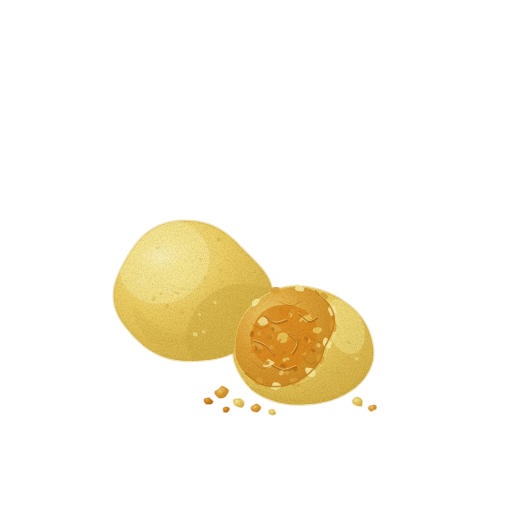
t = 0.00 s
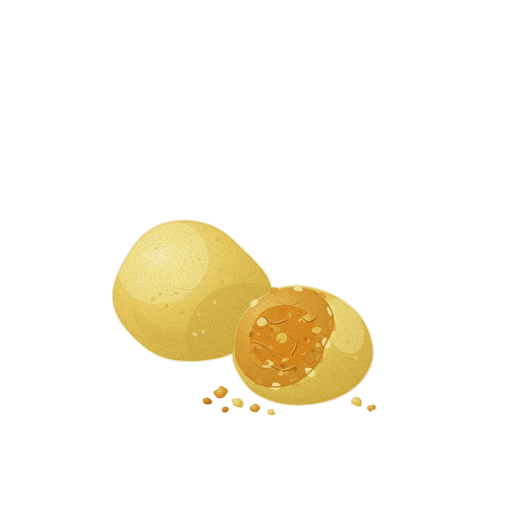
t = 1.43 s
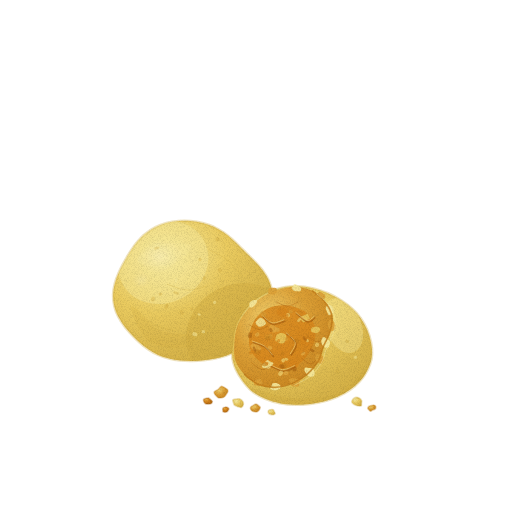
t = 2.85 s
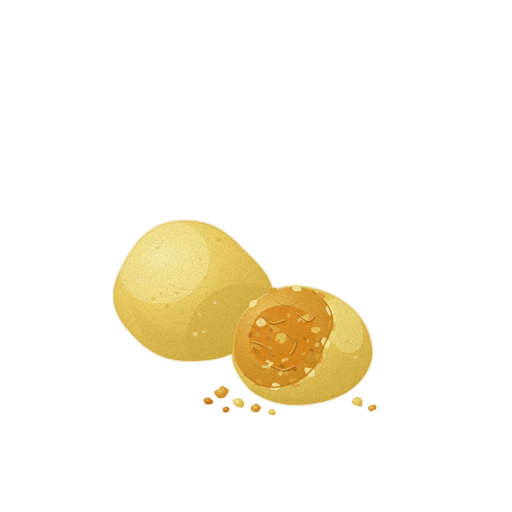
t = 3.80 s
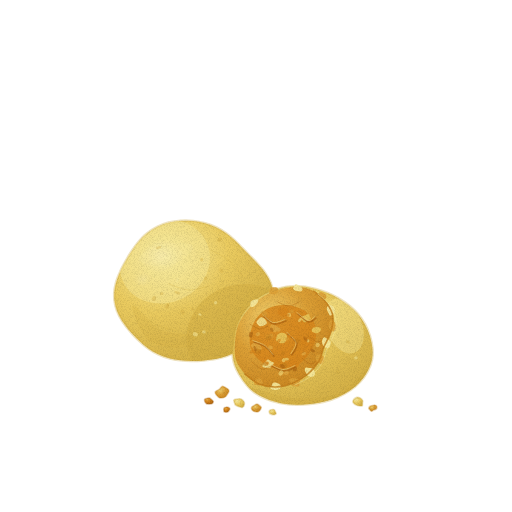
t = 4.75 s
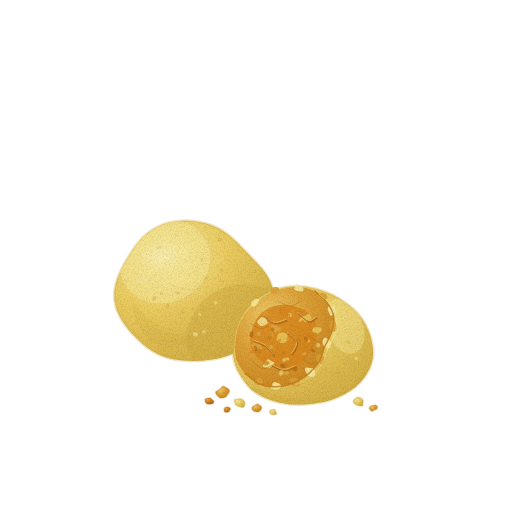
t = 6.18 s

The animated SVG that drew these frames (rendered in a browser with its animation timeline set to each time). Animation: 4 CSS @keyframes rules; one cycle of 7.60 s, repeats indefinitely.

<svg xmlns="http://www.w3.org/2000/svg" viewBox="0 0 512 512" role="img" aria-label="달걀노른자 — 움직임, 윤곽 없는 수채" data-asset="watercolor-egg-yolk-motion" data-food="egg-yolk" data-style="watercolor" data-variant="motion" stroke-linecap="round" stroke-linejoin="round"><title>달걀노른자</title><desc>흰자 없이 둥글게 뭉친 포근한 노란색 삶은 달걀노른자 한 알과, 조금 더 진한 황금색 단면에 고운 입자와 짧은 부스러기가 살아 있는 잘린 한 조각.</desc><style>[data-asset="watercolor-egg-yolk-motion"] [data-part="whole"]{transform-box:view-box;transform-origin:192px 364px;animation:watercolor-egg-yolk-motion-m0 7.6s cubic-bezier(.37,0,.63,1) 0s infinite}[data-asset="watercolor-egg-yolk-motion"] [data-part="piece"]{transform-box:view-box;transform-origin:302px 404px;animation:watercolor-egg-yolk-motion-m1 7.6s cubic-bezier(.37,0,.63,1) -2.432s infinite}[data-asset="watercolor-egg-yolk-motion"] [data-part="crumbs"]{transform-box:view-box;transform-origin:224px 404px;animation:watercolor-egg-yolk-motion-m2 7.6s cubic-bezier(.37,0,.63,1) -3.8s infinite}[data-asset="watercolor-egg-yolk-motion"] [data-part="shine"]{transform-box:fill-box;transform-origin:center;animation:watercolor-egg-yolk-motion-m3 7.6s cubic-bezier(.37,0,.63,1) -1.368s infinite}@keyframes watercolor-egg-yolk-motion-m0{0%,100%{rotate:0deg}25%{rotate:-0.675deg}75%{rotate:0.6deg}}@keyframes watercolor-egg-yolk-motion-m1{0%,100%{rotate:0deg}25%{rotate:0.825deg}75%{rotate:-0.75deg}}@keyframes watercolor-egg-yolk-motion-m2{0%,100%{translate:0px 0}25%{translate:1.125px 0}75%{translate:-0.9px 0}}@keyframes watercolor-egg-yolk-motion-m3{0%,100%{opacity:0.44}25%{opacity:0.545}75%{opacity:0.365}}@media (prefers-reduced-motion:reduce){[data-asset="watercolor-egg-yolk-motion"] *{animation:none!important}}</style><defs><radialGradient id="watercolor-egg-yolk-motion-g-yolkOuter-soft" cx="0.32" cy="0.26" r="0.88"><stop offset="0" stop-color="#f6e99c"/><stop offset="0.45" stop-color="#ebcc60"/><stop offset="0.86" stop-color="#dab74c"/><stop offset="1" stop-color="#cfaa40"/></radialGradient><clipPath id="watercolor-egg-yolk-motion-clip0"><path d="M273 294 C273.3 297.9 273 302.1 272.2 306 C271.5 309.8 270 313.6 268.4 317.2 C266.7 320.8 264.6 324.1 262.4 327.3 C260.2 330.5 257.8 333.6 255.2 336.4 C252.6 339.2 249.8 341.9 246.8 344.4 C243.8 346.8 240.6 349.1 237.2 351 C233.8 352.8 230.2 354.5 226.5 355.8 C222.8 357.1 219 358 215.1 358.8 C211.3 359.5 207.4 360 203.6 360.3 C199.7 360.7 195.9 360.9 192 360.9 C188.1 360.9 184.3 360.8 180.4 360.4 C176.6 360 172.7 359.4 169 358.4 C165.3 357.5 161.6 356.2 158.1 354.6 C154.7 353 151.4 351.1 148.4 349 C145.3 346.9 142.5 344.5 139.8 342 C137.1 339.6 134.5 337 132 334.3 C129.6 331.6 127.1 328.8 124.9 325.8 C122.7 322.8 120.5 319.6 118.8 316.2 C117.1 312.9 115.6 309.2 114.8 305.5 C113.9 301.8 113.5 297.8 113.7 294 C113.8 290.2 114.6 286.2 115.6 282.5 C116.6 278.8 118.1 275.2 119.7 271.7 C121.2 268.3 123.1 264.9 124.9 261.6 C126.8 258.3 128.6 255 130.8 251.8 C132.9 248.6 135 245.4 137.5 242.4 C140.1 239.4 142.8 236.4 145.9 233.9 C149 231.4 152.5 229 156.1 227.2 C159.7 225.3 163.6 223.9 167.6 222.8 C171.5 221.8 175.7 221.2 179.8 220.9 C183.8 220.6 188 220.7 192 221 C196 221.4 200 222.1 203.9 223.1 C207.7 224.1 211.5 225.4 215 227 C218.5 228.7 221.8 230.7 224.9 232.8 C228 234.9 230.8 237.4 233.5 239.8 C236.3 242.3 238.7 244.8 241.2 247.4 C243.8 249.9 246.2 252.4 248.7 254.9 C251.3 257.5 254 260 256.5 262.9 C259.1 265.7 261.8 268.6 264.1 271.8 C266.4 275 268.6 278.6 270.1 282.3 C271.6 286 272.6 290.1 273 294Z"/></clipPath><linearGradient id="watercolor-egg-yolk-motion-fade2" x1="0.22" y1="0.16" x2="0.85" y2="0.92"><stop offset="0" stop-color="#cfaa40" stop-opacity="0"/><stop offset="0.36" stop-color="#cfaa40" stop-opacity="0"/><stop offset="1" stop-color="#cfaa40" stop-opacity="0.46"/></linearGradient><radialGradient id="watercolor-egg-yolk-motion-gloss"><stop stop-color="#fffdf9" stop-opacity=".85"/><stop offset=".6" stop-color="#fffdf9" stop-opacity=".25"/><stop offset="1" stop-color="#fffdf9" stop-opacity="0"/></radialGradient><clipPath id="watercolor-egg-yolk-motion-clip1"><path d="M234 344 C234.7 338.7 235 331.7 237 326 C239 320.3 242.2 314.8 246 310 C249.8 305.2 254.8 300.5 260 297 C265.2 293.5 271 290.8 277 289 C283 287.2 289.5 286 296 286 C302.5 286 309 287 316 289 C323 291 331 293.8 338 298 C345 302.2 352.7 307.7 358 314 C363.3 320.3 367.7 328.3 370 336 C372.3 343.7 373.7 352.3 372 360 C370.3 367.7 365.7 375.8 360 382 C354.3 388.2 346.3 393.3 338 397 C329.7 400.7 319.7 403 310 404 C300.3 405 289.3 405 280 403 C270.7 401 260.8 396.8 254 392 C247.2 387.2 242.5 379.7 239 374 C235.5 368.3 233.8 363 233 358 C232.2 353 233.3 349.3 234 344Z"/></clipPath><linearGradient id="watercolor-egg-yolk-motion-fade5" x1="0.22" y1="0.18" x2="0.88" y2="0.96"><stop offset="0" stop-color="#cfaa40" stop-opacity="0"/><stop offset="0.36" stop-color="#cfaa40" stop-opacity="0"/><stop offset="1" stop-color="#cfaa40" stop-opacity="0.48"/></linearGradient><radialGradient id="watercolor-egg-yolk-motion-g-yolkInner-soft" cx="0.36" cy="0.32" r="0.85"><stop offset="0" stop-color="#f0cf6c"/><stop offset="0.45" stop-color="#dca036"/><stop offset="0.86" stop-color="#cd8b25"/><stop offset="1" stop-color="#c47e1a"/></radialGradient><clipPath id="watercolor-egg-yolk-motion-clip2"><path d="M235 344 C235.3 338.3 236 331.5 238 326 C240 320.5 243.2 315.7 247 311 C250.8 306.3 255.8 301.5 261 298 C266.2 294.5 272.2 291.8 278 290 C283.8 288.2 290 286.8 296 287 C302 287.2 309 288.5 314 291 C319 293.5 322.8 297.8 326 302 C329.2 306.2 332.2 311 333 316 C333.8 321 332.5 326.8 331 332 C329.5 337.2 326 342.2 324 347 C322 351.8 321.7 356.5 319 361 C316.3 365.5 312.3 370.3 308 374 C303.7 377.7 298.3 380.8 293 383 C287.7 385.2 281.7 386.8 276 387 C270.3 387.2 264.2 386.2 259 384 C253.8 381.8 248.8 378 245 374 C241.2 370 237.7 365 236 360 C234.3 355 234.7 349.7 235 344Z"/></clipPath><linearGradient id="watercolor-egg-yolk-motion-fade8" x1="0.18" y1="0.15" x2="0.86" y2="0.94"><stop offset="0" stop-color="#c47e1a" stop-opacity="0"/><stop offset="0.4" stop-color="#c47e1a" stop-opacity="0"/><stop offset="1" stop-color="#c47e1a" stop-opacity="0.38"/></linearGradient><clipPath id="watercolor-egg-yolk-motion-clip3"><path d="M228.4 390.4 C228.7 391.3 227.8 392.6 227.2 393.6 C226.5 394.7 225.9 396.2 224.6 396.9 C223.3 397.6 220.8 398.2 219.3 397.9 C217.9 397.7 216.8 396.3 216 395.3 C215.3 394.3 214.2 392.9 214.6 391.9 C215 390.9 217.4 390.3 218.6 389.3 C219.8 388.4 220.7 386.5 221.9 386.3 C223.2 386.1 224.7 387.4 225.8 388.1 C226.9 388.8 228.2 389.5 228.4 390.4Z"/></clipPath><linearGradient id="watercolor-egg-yolk-motion-fade10" x1="0.2" y1="0.2" x2="0.9" y2="0.95"><stop offset="0" stop-color="#c47e1a" stop-opacity="0"/><stop offset="0.4" stop-color="#c47e1a" stop-opacity="0"/><stop offset="1" stop-color="#c47e1a" stop-opacity="0.35"/></linearGradient><clipPath id="watercolor-egg-yolk-motion-clip4"><path d="M243.7 404.9 C243.4 405.8 242.7 407.1 241.7 407.4 C240.7 407.6 238.8 406.9 237.7 406.5 C236.6 406.1 235.6 405.7 234.9 405.1 C234.3 404.5 234.2 403.6 233.9 402.8 C233.6 401.9 232.9 400.6 233.3 400 C233.8 399.3 235.4 399.2 236.6 399 C237.7 398.9 239.3 398.6 240.4 399 C241.6 399.5 242.9 400.7 243.4 401.7 C244 402.6 244 403.9 243.7 404.9Z"/></clipPath><linearGradient id="watercolor-egg-yolk-motion-fade12" x1="0.2" y1="0.2" x2="0.9" y2="0.95"><stop offset="0" stop-color="#cfaa40" stop-opacity="0"/><stop offset="0.4" stop-color="#cfaa40" stop-opacity="0"/><stop offset="1" stop-color="#cfaa40" stop-opacity="0.35"/></linearGradient><radialGradient id="watercolor-egg-yolk-motion-g-yolkCore-soft" cx="0.3" cy="0.26" r="0.84"><stop offset="0" stop-color="#e3aa42"/><stop offset="0.45" stop-color="#d8861c"/><stop offset="0.86" stop-color="#bd7216"/><stop offset="1" stop-color="#ac6512"/></radialGradient><clipPath id="watercolor-egg-yolk-motion-clip5"><path d="M212.8 401.7 C212.8 402.4 211.9 403.4 211.2 403.8 C210.4 404.2 209.2 404.1 208.2 404.1 C207.3 404 206.2 403.9 205.6 403.5 C204.9 403.1 204.5 402.2 204.2 401.5 C204 400.8 203.7 399.8 204.1 399.3 C204.5 398.7 205.6 398.4 206.5 398.2 C207.3 398 208.3 397.9 209.1 398.1 C209.8 398.4 210.3 399 211 399.6 C211.6 400.2 212.8 401 212.8 401.7Z"/></clipPath><linearGradient id="watercolor-egg-yolk-motion-fade15" x1="0.2" y1="0.2" x2="0.9" y2="0.95"><stop offset="0" stop-color="#ac6512" stop-opacity="0"/><stop offset="0.4" stop-color="#ac6512" stop-opacity="0"/><stop offset="1" stop-color="#ac6512" stop-opacity="0.35"/></linearGradient><clipPath id="watercolor-egg-yolk-motion-clip6"><path d="M260.7 407.3 C260.8 408 260.3 408.9 259.8 409.7 C259.3 410.4 258.4 411.4 257.5 411.7 C256.5 412 254.9 411.9 254 411.6 C253 411.3 252 410.6 251.5 409.9 C251 409.2 250.7 408.1 251 407.4 C251.3 406.6 252.5 406.1 253.4 405.5 C254.3 405 255.5 404.1 256.4 404.1 C257.3 404.1 258.2 405 258.9 405.5 C259.7 406.1 260.5 406.7 260.7 407.3Z"/></clipPath><linearGradient id="watercolor-egg-yolk-motion-fade17" x1="0.2" y1="0.2" x2="0.9" y2="0.95"><stop offset="0" stop-color="#c47e1a" stop-opacity="0"/><stop offset="0.4" stop-color="#c47e1a" stop-opacity="0"/><stop offset="1" stop-color="#c47e1a" stop-opacity="0.35"/></linearGradient><clipPath id="watercolor-egg-yolk-motion-clip7"><path d="M275.6 413.5 C275.5 414 274.6 414.5 273.9 414.7 C273.3 414.9 272.4 414.8 271.6 414.6 C270.8 414.4 269.8 414.1 269.3 413.6 C268.8 413.1 268.6 412.2 268.6 411.6 C268.6 411 269.1 410.4 269.5 410.1 C270 409.8 270.7 409.7 271.4 409.6 C272 409.5 273.1 409.4 273.6 409.7 C274.2 410 274.3 410.9 274.7 411.5 C275 412.1 275.7 412.9 275.6 413.5Z"/></clipPath><linearGradient id="watercolor-egg-yolk-motion-fade19" x1="0.2" y1="0.2" x2="0.9" y2="0.95"><stop offset="0" stop-color="#cfaa40" stop-opacity="0"/><stop offset="0.4" stop-color="#cfaa40" stop-opacity="0"/><stop offset="1" stop-color="#cfaa40" stop-opacity="0.35"/></linearGradient><clipPath id="watercolor-egg-yolk-motion-clip8"><path d="M229.3 408.8 C229.4 409.3 228.9 410 228.5 410.6 C228.2 411.1 227.8 411.6 227.3 411.9 C226.7 412.2 225.9 412.3 225.3 412.3 C224.7 412.3 223.8 412.1 223.5 411.8 C223.2 411.4 223.3 410.8 223.3 410.2 C223.2 409.6 223 408.9 223.4 408.3 C223.8 407.8 224.9 407.2 225.6 407.1 C226.4 406.9 227.4 407.1 228 407.4 C228.6 407.7 229.2 408.3 229.3 408.8Z"/></clipPath><linearGradient id="watercolor-egg-yolk-motion-fade21" x1="0.2" y1="0.2" x2="0.9" y2="0.95"><stop offset="0" stop-color="#ac6512" stop-opacity="0"/><stop offset="0.4" stop-color="#ac6512" stop-opacity="0"/><stop offset="1" stop-color="#ac6512" stop-opacity="0.35"/></linearGradient><clipPath id="watercolor-egg-yolk-motion-clip9"><path d="M361.9 403.1 C361.8 403.9 362.3 405.4 361.6 405.9 C360.9 406.3 359 406 357.9 405.8 C356.7 405.6 355.6 405.2 354.6 404.6 C353.7 403.9 352.5 402.9 352.3 402 C352.1 401.1 352.7 400 353.3 399.3 C354 398.5 355 397.6 356.1 397.4 C357.2 397.2 359 397.7 360 398.2 C361 398.8 361.8 399.9 362.1 400.7 C362.4 401.5 362 402.2 361.9 403.1Z"/></clipPath><linearGradient id="watercolor-egg-yolk-motion-fade23" x1="0.2" y1="0.2" x2="0.9" y2="0.95"><stop offset="0" stop-color="#cfaa40" stop-opacity="0"/><stop offset="0.4" stop-color="#cfaa40" stop-opacity="0"/><stop offset="1" stop-color="#cfaa40" stop-opacity="0.35"/></linearGradient><clipPath id="watercolor-egg-yolk-motion-clip10"><path d="M376.2 406.6 C376.4 407.3 376.2 408.4 375.7 409 C375.2 409.5 374 409.6 373.2 410 C372.4 410.4 371.5 411.3 370.9 411.3 C370.2 411.2 369.7 410.3 369.3 409.8 C368.9 409.3 368.2 408.8 368.2 408.2 C368.3 407.6 368.9 406.7 369.5 406.2 C370.1 405.8 371 405.8 371.8 405.6 C372.6 405.4 373.7 404.9 374.4 405.1 C375.2 405.2 376 406 376.2 406.6Z"/></clipPath><linearGradient id="watercolor-egg-yolk-motion-fade25" x1="0.2" y1="0.2" x2="0.9" y2="0.95"><stop offset="0" stop-color="#c47e1a" stop-opacity="0"/><stop offset="0.4" stop-color="#c47e1a" stop-opacity="0"/><stop offset="1" stop-color="#c47e1a" stop-opacity="0.35"/></linearGradient><filter id="watercolor-egg-yolk-motion-fx" filterUnits="userSpaceOnUse" x="0" y="0" width="512" height="512" color-interpolation-filters="sRGB"><feTurbulence type="fractalNoise" baseFrequency="0.05" numOctaves="2" seed="7" result="w"/><feDisplacementMap in="SourceGraphic" in2="w" scale="1.4" xChannelSelector="R" yChannelSelector="G" result="d"/><feTurbulence type="fractalNoise" baseFrequency="1.35" numOctaves="2" seed="3" result="n"/><feColorMatrix in="n" type="matrix" values="0 0 0 0 0 0 0 0 0 0 0 0 0 0 0 0.24 0 0 0 -0.101" result="na"/><feComposite in="na" in2="d" operator="in" result="g"/><feMerge><feMergeNode in="d"/><feMergeNode in="g"/></feMerge></filter></defs><g filter="url(#watercolor-egg-yolk-motion-fx)"><g data-part="whole"><path d="M273 294 C273.3 297.9 273 302.1 272.2 306 C271.5 309.8 270 313.6 268.4 317.2 C266.7 320.8 264.6 324.1 262.4 327.3 C260.2 330.5 257.8 333.6 255.2 336.4 C252.6 339.2 249.8 341.9 246.8 344.4 C243.8 346.8 240.6 349.1 237.2 351 C233.8 352.8 230.2 354.5 226.5 355.8 C222.8 357.1 219 358 215.1 358.8 C211.3 359.5 207.4 360 203.6 360.3 C199.7 360.7 195.9 360.9 192 360.9 C188.1 360.9 184.3 360.8 180.4 360.4 C176.6 360 172.7 359.4 169 358.4 C165.3 357.5 161.6 356.2 158.1 354.6 C154.7 353 151.4 351.1 148.4 349 C145.3 346.9 142.5 344.5 139.8 342 C137.1 339.6 134.5 337 132 334.3 C129.6 331.6 127.1 328.8 124.9 325.8 C122.7 322.8 120.5 319.6 118.8 316.2 C117.1 312.9 115.6 309.2 114.8 305.5 C113.9 301.8 113.5 297.8 113.7 294 C113.8 290.2 114.6 286.2 115.6 282.5 C116.6 278.8 118.1 275.2 119.7 271.7 C121.2 268.3 123.1 264.9 124.9 261.6 C126.8 258.3 128.6 255 130.8 251.8 C132.9 248.6 135 245.4 137.5 242.4 C140.1 239.4 142.8 236.4 145.9 233.9 C149 231.4 152.5 229 156.1 227.2 C159.7 225.3 163.6 223.9 167.6 222.8 C171.5 221.8 175.7 221.2 179.8 220.9 C183.8 220.6 188 220.7 192 221 C196 221.4 200 222.1 203.9 223.1 C207.7 224.1 211.5 225.4 215 227 C218.5 228.7 221.8 230.7 224.9 232.8 C228 234.9 230.8 237.4 233.5 239.8 C236.3 242.3 238.7 244.8 241.2 247.4 C243.8 249.9 246.2 252.4 248.7 254.9 C251.3 257.5 254 260 256.5 262.9 C259.1 265.7 261.8 268.6 264.1 271.8 C266.4 275 268.6 278.6 270.1 282.3 C271.6 286 272.6 290.1 273 294Z" fill="url(#watercolor-egg-yolk-motion-g-yolkOuter-soft)" stroke="#cfaa40" stroke-width="2.6" stroke-opacity="0.32"/><g clip-path="url(#watercolor-egg-yolk-motion-clip0)"><path d="M273 294 C273.3 297.9 273 302.1 272.2 306 C271.5 309.8 270 313.6 268.4 317.2 C266.7 320.8 264.6 324.1 262.4 327.3 C260.2 330.5 257.8 333.6 255.2 336.4 C252.6 339.2 249.8 341.9 246.8 344.4 C243.8 346.8 240.6 349.1 237.2 351 C233.8 352.8 230.2 354.5 226.5 355.8 C222.8 357.1 219 358 215.1 358.8 C211.3 359.5 207.4 360 203.6 360.3 C199.7 360.7 195.9 360.9 192 360.9 C188.1 360.9 184.3 360.8 180.4 360.4 C176.6 360 172.7 359.4 169 358.4 C165.3 357.5 161.6 356.2 158.1 354.6 C154.7 353 151.4 351.1 148.4 349 C145.3 346.9 142.5 344.5 139.8 342 C137.1 339.6 134.5 337 132 334.3 C129.6 331.6 127.1 328.8 124.9 325.8 C122.7 322.8 120.5 319.6 118.8 316.2 C117.1 312.9 115.6 309.2 114.8 305.5 C113.9 301.8 113.5 297.8 113.7 294 C113.8 290.2 114.6 286.2 115.6 282.5 C116.6 278.8 118.1 275.2 119.7 271.7 C121.2 268.3 123.1 264.9 124.9 261.6 C126.8 258.3 128.6 255 130.8 251.8 C132.9 248.6 135 245.4 137.5 242.4 C140.1 239.4 142.8 236.4 145.9 233.9 C149 231.4 152.5 229 156.1 227.2 C159.7 225.3 163.6 223.9 167.6 222.8 C171.5 221.8 175.7 221.2 179.8 220.9 C183.8 220.6 188 220.7 192 221 C196 221.4 200 222.1 203.9 223.1 C207.7 224.1 211.5 225.4 215 227 C218.5 228.7 221.8 230.7 224.9 232.8 C228 234.9 230.8 237.4 233.5 239.8 C236.3 242.3 238.7 244.8 241.2 247.4 C243.8 249.9 246.2 252.4 248.7 254.9 C251.3 257.5 254 260 256.5 262.9 C259.1 265.7 261.8 268.6 264.1 271.8 C266.4 275 268.6 278.6 270.1 282.3 C271.6 286 272.6 290.1 273 294Z" fill="url(#watercolor-egg-yolk-motion-fade2)"/><path d="M188.7 353.3 A56 52 -18 1 0 295.3 318.7 A56 52 -18 1 0 188.7 353.3Z" fill="#cfaa40" opacity="0.46"/><path d="M122.3 281.4 A46 40 -25 1 0 205.7 242.6 A46 40 -25 1 0 122.3 281.4Z" fill="#f6e99c" opacity="0.46"/><path d="M138 258 C140 254.3 155 246 164 244 C173 242 189.7 243 192 246 C194.3 249 184.7 258.7 178 262 C171.3 265.3 158.7 266.7 152 266 C145.3 265.3 136 261.7 138 258Z" fill="#f6e99c" opacity="0.35"/><path d="M132 306 C134 304.3 149.7 325 160 330 C170.3 335 190 333 194 336 C198 339 191.7 347.3 184 348 C176.3 348.7 156.7 347 148 340 C139.3 333 130 307.7 132 306Z" fill="#cfaa40" opacity="0.24"/><path d="M142 254 C145 252.2 153.3 245.2 160 243 C166.7 240.8 178.3 241.3 182 241" fill="none" stroke="#f6e99c" stroke-width="0.7" opacity="0.38"/><path d="M210 250 C213 251.7 222.7 255.7 228 260 C233.3 264.3 239.7 273.3 242 276" fill="none" stroke="#cfaa40" stroke-width="0.7" opacity="0.38"/><path d="M136 308 C139 310.7 147.3 320.2 154 324 C160.7 327.8 172.3 329.8 176 331" fill="none" stroke="#cfaa40" stroke-width="0.7" opacity="0.38"/><path d="M168 284 C171.3 285 181.3 289.7 188 290 C194.7 290.3 204.7 286.7 208 286" fill="none" stroke="#cfaa40" stroke-width="0.7" opacity="0.38"/><path d="M256.8 305.4 A2.5 1.4 166.2 1 0 251.9 306.6 A2.5 1.4 166.2 1 0 256.8 305.4Z" fill="#f6e99c" opacity="0.55"/><path d="M191.1 307.8 A1.7 1.3 48.3 1 0 193.4 310.3 A1.7 1.3 48.3 1 0 191.1 307.8Z" fill="#cfaa40" opacity="0.36"/><path d="M195.3 316.6 A2.1 1.3 142.4 1 0 191.9 319.2 A2.1 1.3 142.4 1 0 195.3 316.6Z" fill="#cfaa40" opacity="0.36"/><path d="M179.2 251.3 A2 2.1 46.1 1 0 182 254.2 A2 2.1 46.1 1 0 179.2 251.3Z" fill="#f6e99c" opacity="0.55"/><path d="M214 340.4 A2 2 166.4 1 0 210.2 341.3 A2 2 166.4 1 0 214 340.4Z" fill="#cfaa40" opacity="0.36"/><path d="M174 291.9 A2.9 1.1 19.8 1 0 179.4 293.8 A2.9 1.1 19.8 1 0 174 291.9Z" fill="#cfaa40" opacity="0.36"/><path d="M160.3 244.6 A1.5 1.9 117 1 0 159 247.2 A1.5 1.9 117 1 0 160.3 244.6Z" fill="#f6e99c" opacity="0.55"/><path d="M160.5 246.9 A2.8 1.3 161.4 1 0 155.1 248.7 A2.8 1.3 161.4 1 0 160.5 246.9Z" fill="#cfaa40" opacity="0.36"/><path d="M162.9 293.7 A1.8 1.2 174.5 1 0 159.4 294.1 A1.8 1.2 174.5 1 0 162.9 293.7Z" fill="#cfaa40" opacity="0.36"/><path d="M198 313.9 A1.7 1.1 20.2 1 0 201.2 315.1 A1.7 1.1 20.2 1 0 198 313.9Z" fill="#f6e99c" opacity="0.55"/><path d="M199.3 259.6 A1.6 1.9 1.9 1 0 202.5 259.7 A1.6 1.9 1.9 1 0 199.3 259.6Z" fill="#cfaa40" opacity="0.36"/><path d="M219.6 268.8 A2.1 1.5 55.7 1 0 221.9 272.2 A2.1 1.5 55.7 1 0 219.6 268.8Z" fill="#cfaa40" opacity="0.36"/><path d="M192.8 333.4 A2.5 1.7 21.7 1 0 197.4 335.2 A2.5 1.7 21.7 1 0 192.8 333.4Z" fill="#f6e99c" opacity="0.55"/><path d="M151.9 297.9 A1.9 2 27.4 1 0 155.2 299.6 A1.9 2 27.4 1 0 151.9 297.9Z" fill="#cfaa40" opacity="0.36"/><path d="M167 303.7 A1.4 1.1 66.6 1 0 168.2 306.3 A1.4 1.1 66.6 1 0 167 303.7Z" fill="#cfaa40" opacity="0.36"/><path d="M205.4 331.8 A1.8 1.3 179.9 1 0 201.9 331.8 A1.8 1.3 179.9 1 0 205.4 331.8Z" fill="#f6e99c" opacity="0.55"/><path d="M203.6 277.9 A1.4 1.8 12 1 0 206.5 278.5 A1.4 1.8 12 1 0 203.6 277.9Z" fill="#cfaa40" opacity="0.36"/><path d="M228.2 311.4 A1.5 1.5 162.6 1 0 225.3 312.3 A1.5 1.5 162.6 1 0 228.2 311.4Z" fill="#cfaa40" opacity="0.36"/><path d="M216.6 301.9 A1.6 1.4 155.6 1 0 213.7 303.2 A1.6 1.4 155.6 1 0 216.6 301.9Z" fill="#f6e99c" opacity="0.55"/><path d="M220.2 237.9 A2.2 1.5 134.5 1 0 217.2 241 A2.2 1.5 134.5 1 0 220.2 237.9Z" fill="#cfaa40" opacity="0.36"/><path d="M168 304.6 A2.5 1.7 119.3 1 0 165.6 309 A2.5 1.7 119.3 1 0 168 304.6Z" fill="#cfaa40" opacity="0.36"/><path d="M177.4 277.3 A2.8 1.2 100.9 1 0 176.3 282.8 A2.8 1.2 100.9 1 0 177.4 277.3Z" fill="#f6e99c" opacity="0.55"/><path d="M242.4 305.8 A2.9 1.7 94.2 1 0 242 311.5 A2.9 1.7 94.2 1 0 242.4 305.8Z" fill="#cfaa40" opacity="0.36"/><path d="M180.9 309.8 A2.8 1.8 60.3 1 0 183.7 314.7 A2.8 1.8 60.3 1 0 180.9 309.8Z" fill="#cfaa40" opacity="0.36"/><g data-part="shine" opacity="0.44"><path d="M137.9 267.7 A25 15 -28 1 0 182.1 244.3 A25 15 -28 1 0 137.9 267.7Z" fill="url(#watercolor-egg-yolk-motion-gloss)" opacity="0.5"/><path d="M133 282.9 A9.5 6.5 -18 1 0 151 277.1 A9.5 6.5 -18 1 0 133 282.9Z" fill="url(#watercolor-egg-yolk-motion-gloss)" opacity="0.34"/></g></g></g><g data-part="piece"><path d="M234 344 C234.7 338.7 235 331.7 237 326 C239 320.3 242.2 314.8 246 310 C249.8 305.2 254.8 300.5 260 297 C265.2 293.5 271 290.8 277 289 C283 287.2 289.5 286 296 286 C302.5 286 309 287 316 289 C323 291 331 293.8 338 298 C345 302.2 352.7 307.7 358 314 C363.3 320.3 367.7 328.3 370 336 C372.3 343.7 373.7 352.3 372 360 C370.3 367.7 365.7 375.8 360 382 C354.3 388.2 346.3 393.3 338 397 C329.7 400.7 319.7 403 310 404 C300.3 405 289.3 405 280 403 C270.7 401 260.8 396.8 254 392 C247.2 387.2 242.5 379.7 239 374 C235.5 368.3 233.8 363 233 358 C232.2 353 233.3 349.3 234 344Z" fill="url(#watercolor-egg-yolk-motion-g-yolkOuter-soft)" stroke="#cfaa40" stroke-width="2.6" stroke-opacity="0.32"/><g clip-path="url(#watercolor-egg-yolk-motion-clip1)"><path d="M234 344 C234.7 338.7 235 331.7 237 326 C239 320.3 242.2 314.8 246 310 C249.8 305.2 254.8 300.5 260 297 C265.2 293.5 271 290.8 277 289 C283 287.2 289.5 286 296 286 C302.5 286 309 287 316 289 C323 291 331 293.8 338 298 C345 302.2 352.7 307.7 358 314 C363.3 320.3 367.7 328.3 370 336 C372.3 343.7 373.7 352.3 372 360 C370.3 367.7 365.7 375.8 360 382 C354.3 388.2 346.3 393.3 338 397 C329.7 400.7 319.7 403 310 404 C300.3 405 289.3 405 280 403 C270.7 401 260.8 396.8 254 392 C247.2 387.2 242.5 379.7 239 374 C235.5 368.3 233.8 363 233 358 C232.2 353 233.3 349.3 234 344Z" fill="url(#watercolor-egg-yolk-motion-fade5)"/><path d="M250 388 C255 386.8 277.3 397 292 398 C306.7 399 325.7 398.3 338 394 C350.3 389.7 362.7 370.3 366 372 C369.3 373.7 375.3 398.5 358 404 C340.7 409.5 280 407.7 262 405 C244 402.3 245 389.2 250 388Z" fill="#cfaa40" opacity="0.38"/><path d="M327.3 332.7 A18 28 -22 1 0 360.7 319.3 A18 28 -22 1 0 327.3 332.7Z" fill="#f6e99c" opacity="0.38"/><path d="M346.1 341.3 A2 1.5 20 1 0 349.9 342.7 A2 1.5 20 1 0 346.1 341.3Z" fill="#cfaa40" opacity="0.4"/><path d="M354.3 358.5 A1.8 1.3 -15 1 0 357.7 357.5 A1.8 1.3 -15 1 0 354.3 358.5Z" fill="#f6e99c" opacity="0.5"/><path d="M336.2 370.7 A2.2 1.6 35 1 0 339.8 373.3 A2.2 1.6 35 1 0 336.2 370.7Z" fill="#cfaa40" opacity="0.4"/><path d="M235 344 C235.3 338.3 236 331.5 238 326 C240 320.5 243.2 315.7 247 311 C250.8 306.3 255.8 301.5 261 298 C266.2 294.5 272.2 291.8 278 290 C283.8 288.2 290 286.8 296 287 C302 287.2 309 288.5 314 291 C319 293.5 322.8 297.8 326 302 C329.2 306.2 332.2 311 333 316 C333.8 321 332.5 326.8 331 332 C329.5 337.2 326 342.2 324 347 C322 351.8 321.7 356.5 319 361 C316.3 365.5 312.3 370.3 308 374 C303.7 377.7 298.3 380.8 293 383 C287.7 385.2 281.7 386.8 276 387 C270.3 387.2 264.2 386.2 259 384 C253.8 381.8 248.8 378 245 374 C241.2 370 237.7 365 236 360 C234.3 355 234.7 349.7 235 344Z" fill="url(#watercolor-egg-yolk-motion-g-yolkInner-soft)"/></g><g clip-path="url(#watercolor-egg-yolk-motion-clip2)"><path d="M235 344 C235.3 338.3 236 331.5 238 326 C240 320.5 243.2 315.7 247 311 C250.8 306.3 255.8 301.5 261 298 C266.2 294.5 272.2 291.8 278 290 C283.8 288.2 290 286.8 296 287 C302 287.2 309 288.5 314 291 C319 293.5 322.8 297.8 326 302 C329.2 306.2 332.2 311 333 316 C333.8 321 332.5 326.8 331 332 C329.5 337.2 326 342.2 324 347 C322 351.8 321.7 356.5 319 361 C316.3 365.5 312.3 370.3 308 374 C303.7 377.7 298.3 380.8 293 383 C287.7 385.2 281.7 386.8 276 387 C270.3 387.2 264.2 386.2 259 384 C253.8 381.8 248.8 378 245 374 C241.2 370 237.7 365 236 360 C234.3 355 234.7 349.7 235 344Z" fill="url(#watercolor-egg-yolk-motion-fade8)"/><path d="M250 336 C250.7 330.7 252.8 323.7 256 319 C259.2 314.3 264 310.3 269 308 C274 305.7 280.3 304.7 286 305 C291.7 305.3 298.3 307.2 303 310 C307.7 312.8 311.8 317.3 314 322 C316.2 326.7 316.8 332.7 316 338 C315.2 343.3 312.3 349.3 309 354 C305.7 358.7 301 363.5 296 366 C291 368.5 284.5 369.5 279 369 C273.5 368.5 267.5 366 263 363 C258.5 360 254.2 355.5 252 351 C249.8 346.5 249.3 341.3 250 336Z" fill="#d8861c" opacity="0.85"/><path d="M266.1 320.7 C266.5 321.4 267.3 322.5 267 323.3 C266.6 324.1 265.1 325 264.1 325.5 C263 325.9 261.5 326.4 260.5 326.3 C259.5 326.1 258.7 325.3 258.1 324.6 C257.4 324 256.6 323.1 256.6 322.2 C256.7 321.4 257.6 320.3 258.4 319.5 C259.2 318.7 260.5 317.4 261.6 317.3 C262.6 317.2 263.9 318.2 264.6 318.8 C265.4 319.4 265.7 319.9 266.1 320.7Z" fill="#f6e99c" opacity="0.82"/><path d="M289.7 313.4 C289.5 314.3 288.5 315.1 287.5 315.6 C286.5 316.2 285.2 316.6 283.9 316.6 C282.7 316.5 280.8 316.1 279.8 315.3 C278.7 314.6 277.9 313.2 277.7 312.1 C277.6 311.1 278.2 309.9 278.9 309.2 C279.7 308.4 280.9 307.8 282.1 307.6 C283.3 307.3 285 307.4 286.1 307.8 C287.2 308.3 288.1 309.5 288.7 310.5 C289.3 311.4 289.9 312.6 289.7 313.4Z" fill="#d8861c" opacity="0.76"/><path d="M309.9 316.3 C310.3 317 311.3 318 311 318.7 C310.6 319.4 308.8 319.8 307.8 320.4 C306.8 321 305.8 322.3 305 322.3 C304.1 322.4 303.2 321.3 302.7 320.7 C302.2 320.1 302 319.4 302 318.6 C302 317.9 302.1 316.8 302.6 316.2 C303.2 315.6 304.5 315.5 305.5 315.2 C306.5 314.8 307.9 313.9 308.6 314.1 C309.3 314.3 309.5 315.5 309.9 316.3Z" fill="#ebcc60" opacity="0.82"/><path d="M261.9 348.4 C261.8 349.3 260.4 350.3 259.3 350.6 C258.2 351 256.4 350.8 255.3 350.4 C254.2 349.9 253.4 348.8 252.7 348 C251.9 347.2 251 346.2 251 345.4 C251 344.7 252.1 344.2 252.7 343.5 C253.3 342.7 253.7 341.3 254.7 341.2 C255.6 341 257.4 342 258.3 342.7 C259.3 343.3 259.5 344.3 260.1 345.2 C260.7 346.2 262 347.5 261.9 348.4Z" fill="#e3aa42" opacity="0.76"/><path d="M287.1 337.3 C287.2 338.2 287.1 339.1 286.6 340 C286.1 341 285.2 342.6 284 343 C282.7 343.5 280.6 343.2 279.3 342.7 C278 342.3 276.8 341.3 276.3 340.4 C275.9 339.5 276.3 338.4 276.6 337.3 C276.9 336.3 277 334.8 277.9 334.1 C278.9 333.3 281.1 332.6 282.5 332.7 C283.9 332.7 285.6 333.6 286.4 334.4 C287.1 335.1 287.1 336.3 287.1 337.3Z" fill="#ebcc60" opacity="0.82"/><path d="M310.2 343.2 C310.1 344 309.9 345.2 309.1 345.5 C308.4 345.9 307 345.3 305.8 345.2 C304.7 345 303 345.3 302.4 344.7 C301.7 344.2 301.8 342.8 301.7 342 C301.6 341.1 301.4 340.1 301.8 339.4 C302.2 338.7 303.3 338 304.4 337.8 C305.4 337.6 307.2 337.8 308.1 338.3 C308.9 338.8 309.1 340.2 309.4 341 C309.8 341.8 310.2 342.4 310.2 343.2Z" fill="#d8861c" opacity="0.76"/><path d="M273.9 362.7 C274.1 363.5 272.8 364.7 272.1 365.5 C271.4 366.3 270.8 367.4 269.8 367.8 C268.8 368.2 267.4 368 266.2 367.8 C265 367.6 263.2 367.4 262.7 366.7 C262.3 366 263 364.6 263.4 363.7 C263.8 362.9 264.5 362.4 265.3 361.7 C266 361 267.2 359.6 268.1 359.5 C269 359.4 269.9 360.7 270.8 361.2 C271.8 361.8 273.7 362 273.9 362.7Z" fill="#f6e99c" opacity="0.82"/><path d="M299.1 364.9 C299.1 365.7 298.2 366.5 297.4 367.1 C296.6 367.7 295.4 368.4 294.3 368.5 C293.1 368.5 291.2 368 290.3 367.4 C289.4 366.7 288.8 365.4 288.7 364.5 C288.6 363.6 289.1 362.7 289.7 362 C290.2 361.3 291 360.5 292 360.3 C293 360 294.6 360 295.6 360.4 C296.5 360.7 297.2 361.7 297.8 362.5 C298.3 363.2 299.2 364.1 299.1 364.9Z" fill="#d8861c" opacity="0.76"/><path d="M320.9 328.7 C321.2 329.4 320.8 330.6 320.2 331.4 C319.7 332.1 318.5 332.9 317.6 333.1 C316.7 333.4 315.7 333.1 314.9 332.9 C314 332.7 313.2 332.5 312.6 332 C312.1 331.5 311.7 330.7 311.8 329.9 C311.9 329.2 312.4 328.2 313.1 327.7 C313.8 327.3 315 327.3 315.9 327.2 C316.8 327.1 317.7 326.9 318.5 327.2 C319.4 327.4 320.6 328 320.9 328.7Z" fill="#ebcc60" opacity="0.82"/><path d="M277.3 329.8 C276.9 330.5 276.9 331.6 276.2 331.9 C275.4 332.3 273.9 332.1 273 331.8 C272 331.4 270.8 330.5 270.3 329.8 C269.9 329 270.1 328 270.2 327.2 C270.4 326.4 270.5 325.7 271 325.2 C271.6 324.6 272.6 323.9 273.4 324 C274.2 324.1 275 325.2 275.9 325.8 C276.7 326.4 278.3 326.9 278.5 327.6 C278.8 328.2 277.7 329 277.3 329.8Z" fill="#e3aa42" opacity="0.76"/><path d="M264 316 C265.7 317.3 270.3 323.2 274 324 C277.7 324.8 284 321.5 286 321" fill="none" stroke="#ac6512" stroke-width="1.6" opacity="0.76"/><path d="M288 334 C289.5 335.7 296.3 340.5 297 344 C297.7 347.5 292.8 353.2 292 355" fill="none" stroke="#ac6512" stroke-width="1.6" opacity="0.76"/><path d="M254 342 C256 342.8 262.7 344.7 266 347 C269.3 349.3 272.7 354.5 274 356" fill="none" stroke="#ac6512" stroke-width="1.6" opacity="0.76"/><path d="M298 314 C299.8 315.3 306 321.3 309 322 C312 322.7 314.8 318.7 316 318" fill="none" stroke="#ac6512" stroke-width="1.6" opacity="0.76"/><path d="M272 366 C274 366.8 280 370.8 284 371 C288 371.2 294 367.7 296 367" fill="none" stroke="#ac6512" stroke-width="1.6" opacity="0.76"/><path d="M264 316 C265.7 317.3 270.3 323.2 274 324 C277.7 324.8 284 321.5 286 321" fill="none" stroke="#f6e99c" stroke-width="0.7" opacity="0.68" transform="translate(-1 -1.5)"/><path d="M288 334 C289.5 335.7 296.3 340.5 297 344 C297.7 347.5 292.8 353.2 292 355" fill="none" stroke="#f6e99c" stroke-width="0.7" opacity="0.68" transform="translate(-1 -1.5)"/><path d="M254 342 C256 342.8 262.7 344.7 266 347 C269.3 349.3 272.7 354.5 274 356" fill="none" stroke="#f6e99c" stroke-width="0.7" opacity="0.68" transform="translate(-1 -1.5)"/><path d="M298 314 C299.8 315.3 306 321.3 309 322 C312 322.7 314.8 318.7 316 318" fill="none" stroke="#f6e99c" stroke-width="0.7" opacity="0.68" transform="translate(-1 -1.5)"/><path d="M272 366 C274 366.8 280 370.8 284 371 C288 371.2 294 367.7 296 367" fill="none" stroke="#f6e99c" stroke-width="0.7" opacity="0.68" transform="translate(-1 -1.5)"/><path d="M250 324 C251.7 324.8 257 328.7 260 329 C263 329.3 266.7 326.5 268 326" fill="none" stroke="#ac6512" stroke-width="0.7" opacity="0.6"/><path d="M278 302 C279.8 302.7 285.5 306 289 306 C292.5 306 297.3 302.7 299 302" fill="none" stroke="#ac6512" stroke-width="0.7" opacity="0.6"/><path d="M308 336 C309.7 337 315.3 341.7 318 342 C320.7 342.3 323 338.7 324 338" fill="none" stroke="#ac6512" stroke-width="0.7" opacity="0.6"/><path d="M252 362 C253.7 363.2 258.8 368.3 262 369 C265.2 369.7 269.5 366.5 271 366" fill="none" stroke="#ac6512" stroke-width="0.7" opacity="0.6"/><path d="M302 358 C303.5 359 308.3 363.8 311 364 C313.7 364.2 316.8 359.8 318 359" fill="none" stroke="#ac6512" stroke-width="0.7" opacity="0.6"/><path d="M286.9 314.9 A2.1 2.2 5 1 0 291.2 315.2 A2.1 2.2 5 1 0 286.9 314.9Z" fill="#f0cf6c" opacity="0.76"/><path d="M273.1 328.8 A1.5 2.3 146.8 1 0 270.6 330.5 A1.5 2.3 146.8 1 0 273.1 328.8Z" fill="#ac6512" opacity="0.62"/><path d="M285.3 338.7 A2 1.6 4.1 1 0 289.3 339 A2 1.6 4.1 1 0 285.3 338.7Z" fill="#dca036" opacity="0.62"/><path d="M271.2 345.6 A1.8 2.4 105.5 1 0 270.2 349.1 A1.8 2.4 105.5 1 0 271.2 345.6Z" fill="#e3aa42" opacity="0.76"/><path d="M268.5 363.6 A2.9 2.1 177.9 1 0 262.6 363.8 A2.9 2.1 177.9 1 0 268.5 363.6Z" fill="#c47e1a" opacity="0.62"/><path d="M291.7 335 A1.9 1.2 139.4 1 0 288.9 337.4 A1.9 1.2 139.4 1 0 291.7 335Z" fill="#d8861c" opacity="0.62"/><path d="M316 344.1 A2 2.2 27.1 1 0 319.6 345.9 A2 2.2 27.1 1 0 316 344.1Z" fill="#f0cf6c" opacity="0.76"/><path d="M310.5 349 A2.6 1.4 34.1 1 0 314.8 351.9 A2.6 1.4 34.1 1 0 310.5 349Z" fill="#ac6512" opacity="0.62"/><path d="M256.7 348.1 A2.1 1.7 83.1 1 0 257.2 352.3 A2.1 1.7 83.1 1 0 256.7 348.1Z" fill="#dca036" opacity="0.62"/><path d="M280.8 329.5 A2.3 2 177 1 0 276.1 329.7 A2.3 2 177 1 0 280.8 329.5Z" fill="#e3aa42" opacity="0.76"/><path d="M255 350.7 A3.1 2.4 13 1 0 261 352.1 A3.1 2.4 13 1 0 255 350.7Z" fill="#c47e1a" opacity="0.62"/><path d="M262.5 358.4 A2.3 1.9 46.1 1 0 265.7 361.7 A2.3 1.9 46.1 1 0 262.5 358.4Z" fill="#d8861c" opacity="0.62"/><path d="M284.9 358.9 A2 1.4 4.8 1 0 288.9 359.3 A2 1.4 4.8 1 0 284.9 358.9Z" fill="#f0cf6c" opacity="0.76"/><path d="M254.2 346 A2.7 1.3 70.1 1 0 256.1 351.2 A2.7 1.3 70.1 1 0 254.2 346Z" fill="#ac6512" opacity="0.62"/><path d="M261.9 312 A3.1 2.3 32.4 1 0 267 315.3 A3.1 2.3 32.4 1 0 261.9 312Z" fill="#dca036" opacity="0.62"/><path d="M260 332.9 A2.3 1.7 151.2 1 0 256 335.1 A2.3 1.7 151.2 1 0 260 332.9Z" fill="#e3aa42" opacity="0.76"/><path d="M282.2 363.4 A2.9 2.5 52.5 1 0 285.7 367.9 A2.9 2.5 52.5 1 0 282.2 363.4Z" fill="#c47e1a" opacity="0.62"/><path d="M253.4 351.2 A2 1.4 157.8 1 0 249.8 352.7 A2 1.4 157.8 1 0 253.4 351.2Z" fill="#d8861c" opacity="0.62"/><path d="M308.1 339.2 A1.6 1.4 86.2 1 0 308.3 342.4 A1.6 1.4 86.2 1 0 308.1 339.2Z" fill="#f0cf6c" opacity="0.76"/><path d="M251.2 331.8 A2.9 1.7 96.5 1 0 250.6 337.5 A2.9 1.7 96.5 1 0 251.2 331.8Z" fill="#ac6512" opacity="0.62"/><path d="M273.1 334.5 A2.6 2.3 140.6 1 0 269 337.9 A2.6 2.3 140.6 1 0 273.1 334.5Z" fill="#dca036" opacity="0.62"/><path d="M285.9 370.9 A1.9 2.3 77.2 1 0 286.8 374.7 A1.9 2.3 77.2 1 0 285.9 370.9Z" fill="#e3aa42" opacity="0.76"/><path d="M300.1 340.4 A2.4 2 179.5 1 0 295.3 340.4 A2.4 2 179.5 1 0 300.1 340.4Z" fill="#c47e1a" opacity="0.62"/><path d="M265.3 362.6 A1.9 1.5 9.7 1 0 269.1 363.2 A1.9 1.5 9.7 1 0 265.3 362.6Z" fill="#d8861c" opacity="0.62"/><path d="M302 317.9 A2.6 1.4 133.8 1 0 298.4 321.7 A2.6 1.4 133.8 1 0 302 317.9Z" fill="#f0cf6c" opacity="0.76"/><path d="M293.6 367.2 A2.2 2.3 55.4 1 0 296.2 370.9 A2.2 2.3 55.4 1 0 293.6 367.2Z" fill="#ac6512" opacity="0.62"/><path d="M268.7 335.2 A2.1 1.8 121.9 1 0 266.5 338.8 A2.1 1.8 121.9 1 0 268.7 335.2Z" fill="#dca036" opacity="0.62"/><path d="M303.1 352.4 A1.5 2.4 63.6 1 0 304.5 355.1 A1.5 2.4 63.6 1 0 303.1 352.4Z" fill="#e3aa42" opacity="0.76"/><path d="M271.4 337.3 A2.7 2.2 172.4 1 0 266 338 A2.7 2.2 172.4 1 0 271.4 337.3Z" fill="#c47e1a" opacity="0.62"/><path d="M285.2 315.4 A2.2 2.5 11.4 1 0 289.6 316.3 A2.2 2.5 11.4 1 0 285.2 315.4Z" fill="#d8861c" opacity="0.62"/><path d="M282.7 371 A2.7 1.8 129.5 1 0 279.3 375.1 A2.7 1.8 129.5 1 0 282.7 371Z" fill="#f0cf6c" opacity="0.76"/><path d="M279.8 365 A2.7 1.5 22.3 1 0 284.7 367.1 A2.7 1.5 22.3 1 0 279.8 365Z" fill="#ac6512" opacity="0.62"/><path d="M292.6 310 A1.7 1.6 107.7 1 0 291.6 313.2 A1.7 1.6 107.7 1 0 292.6 310Z" fill="#dca036" opacity="0.62"/><path d="M286.4 302.6 A2.4 1.2 11.1 1 0 291.2 303.6 A2.4 1.2 11.1 1 0 286.4 302.6Z" fill="#e3aa42" opacity="0.76"/><path d="M283 351.2 A1.7 2 85.7 1 0 283.3 354.6 A1.7 2 85.7 1 0 283 351.2Z" fill="#c47e1a" opacity="0.62"/><path d="M280.7 339.3 A2.4 1.5 140.3 1 0 277 342.4 A2.4 1.5 140.3 1 0 280.7 339.3Z" fill="#d8861c" opacity="0.62"/><path d="M285.3 359.1 A1.9 1.6 145.8 1 0 282.2 361.2 A1.9 1.6 145.8 1 0 285.3 359.1Z" fill="#f0cf6c" opacity="0.76"/><path d="M303.5 336.7 A3 1.4 47.4 1 0 307.6 341.1 A3 1.4 47.4 1 0 303.5 336.7Z" fill="#ac6512" opacity="0.62"/></g><path d="M326.3 298 C326 298.7 325.2 299.3 324.4 299.5 C323.5 299.8 322.4 299.6 321.3 299.3 C320.3 299.1 318.5 298.6 318 298 C317.5 297.3 318 296.1 318.2 295.3 C318.3 294.5 318.4 293.9 318.8 293.4 C319.3 292.9 320.2 292.3 321.1 292.3 C322 292.3 323.2 292.8 324.1 293.4 C325 293.9 326 294.8 326.4 295.5 C326.7 296.3 326.7 297.4 326.3 298Z" fill="#dca036" opacity="0.9"/><path d="M332.7 314.2 C331.9 314.7 330.8 315.9 330 315.6 C329.3 315.2 328.7 313.2 328.1 312 C327.6 310.9 326.9 309.8 326.9 308.8 C326.9 307.8 327.5 306.7 328.1 306.1 C328.7 305.5 329.6 305.3 330.4 305.3 C331.3 305.3 332.4 305.6 333.1 306.3 C333.9 307 334.5 308.4 334.7 309.4 C334.9 310.5 334.8 311.8 334.5 312.6 C334.2 313.3 333.4 313.7 332.7 314.2Z" fill="#f6e99c" opacity="0.9"/><path d="M332.8 331.6 C331.9 331.5 331 330.5 330.4 329.8 C329.7 329.1 328.9 328.2 328.7 327.3 C328.5 326.4 328.9 325.3 329.1 324.3 C329.3 323.3 329.3 321.8 329.9 321.1 C330.5 320.4 331.8 319.9 332.7 320.2 C333.6 320.4 334.5 321.7 335.1 322.7 C335.8 323.8 336.3 325.2 336.4 326.4 C336.4 327.7 336.1 329.4 335.5 330.2 C334.9 331.1 333.6 331.7 332.8 331.6Z" fill="#dca036" opacity="0.9"/><path d="M328.8 347.9 C328.1 348.4 326.8 348.2 325.9 347.8 C324.9 347.4 323.9 346.5 323.3 345.6 C322.7 344.7 322.2 343.4 322.1 342.4 C322 341.4 322.1 340.4 322.5 339.5 C322.9 338.7 323.6 337.3 324.5 337.3 C325.3 337.2 326.5 338.4 327.6 339.1 C328.6 339.8 330.1 340.6 330.6 341.7 C331 342.7 330.6 344.3 330.3 345.3 C330 346.4 329.6 347.5 328.8 347.9Z" fill="#f6e99c" opacity="0.9"/><path d="M323.3 362.3 C322.8 363 322.1 364.2 321.2 364.2 C320.4 364.2 318.9 363 318 362.2 C317.1 361.4 316.2 360.4 315.9 359.5 C315.5 358.5 315.6 357.4 315.9 356.6 C316.1 355.8 316.8 355.1 317.5 354.7 C318.3 354.4 319.5 354.3 320.5 354.6 C321.5 354.9 323 355.9 323.7 356.8 C324.3 357.7 324.3 359.1 324.2 360 C324.2 360.9 323.8 361.6 323.3 362.3Z" fill="#dca036" opacity="0.9"/><path d="M314.9 374.8 C314.6 375.6 313.7 376.6 312.7 376.8 C311.6 377.1 309.8 376.9 308.7 376.3 C307.7 375.8 307.1 374.4 306.4 373.4 C305.8 372.4 305 371.5 304.8 370.6 C304.7 369.6 304.9 368.1 305.7 367.7 C306.4 367.3 308.1 367.8 309.4 368 C310.6 368.2 312.3 368 313.2 368.7 C314.1 369.3 314.4 370.9 314.7 371.9 C315 372.9 315.2 374 314.9 374.8Z" fill="#f6e99c" opacity="0.9"/><path d="M299.5 383 C299.5 383.9 299.9 385.3 299.2 385.9 C298.4 386.5 296.5 386.7 295.1 386.5 C293.8 386.4 292 385.7 291.3 385 C290.5 384.3 290.8 383.2 290.5 382.2 C290.2 381.2 289 379.9 289.4 379.2 C289.8 378.5 291.9 378.2 293 378.2 C294.2 378.1 295.5 378.4 296.6 378.8 C297.7 379.1 299.1 379.7 299.6 380.4 C300.1 381.1 299.6 382.1 299.5 383Z" fill="#dca036" opacity="0.9"/><path d="M280.6 385.5 C280.9 386.3 281.1 387.4 280.5 388.1 C280 388.8 278.5 389.4 277.3 389.7 C276.2 390 274.7 390.1 273.5 389.8 C272.4 389.6 270.7 388.8 270.4 388.1 C270.2 387.3 271.4 386.2 271.8 385.4 C272.3 384.5 272.2 383.4 273 383 C273.7 382.5 275.4 382.5 276.5 382.6 C277.5 382.7 278.4 383.2 279.1 383.7 C279.8 384.1 280.4 384.8 280.6 385.5Z" fill="#f6e99c" opacity="0.9"/><path d="M261.7 380.5 C262.1 381.3 263.2 382 263 382.8 C262.8 383.6 261.3 384.9 260.3 385.2 C259.3 385.6 258.1 385.1 257.1 385 C256.2 384.9 255.1 385 254.6 384.6 C254.1 384.1 254.1 383.2 254.2 382.5 C254.3 381.8 254.5 381 255.1 380.3 C255.6 379.7 256.5 379 257.5 378.6 C258.4 378.3 260.1 378 260.8 378.3 C261.5 378.6 261.3 379.8 261.7 380.5Z" fill="#dca036" opacity="0.9"/><path d="M258.4 299.9 C258.7 300.5 258 302 257.6 302.8 C257.2 303.6 256.6 304.2 256 304.8 C255.4 305.4 254.7 306.3 253.8 306.6 C253 306.9 251.5 307.1 250.9 306.7 C250.4 306.3 250.6 305 250.6 304.2 C250.6 303.5 250.4 302.7 250.8 302 C251.2 301.4 252.2 300.8 252.9 300.3 C253.7 299.9 254.6 299.5 255.5 299.4 C256.4 299.4 258 299.4 258.4 299.9Z" fill="#f6e99c" opacity="0.9"/><path d="M278.2 290.1 C278.3 290.9 278.3 291.6 277.9 292.3 C277.4 293 276.4 293.8 275.5 294.1 C274.6 294.4 273.4 294.1 272.5 294 C271.5 293.8 270 293.7 269.6 293.2 C269.1 292.7 269.6 291.7 269.8 290.8 C269.9 290 269.8 288.8 270.5 288.2 C271.2 287.6 273 287.4 274.1 287.3 C275.3 287.3 276.9 287.3 277.5 287.8 C278.2 288.2 278.1 289.4 278.2 290.1Z" fill="#dca036" opacity="0.9"/><path d="M302.6 288.6 C302.7 289.4 302.6 290.7 301.9 291.1 C301.2 291.6 299.5 291.4 298.4 291.3 C297.2 291.2 296.1 291.1 295.2 290.6 C294.4 290.1 293.3 289.2 293.2 288.5 C293.1 287.9 294 287.2 294.4 286.5 C294.9 285.8 295 284.5 295.8 284.3 C296.5 284.1 298.2 285 299.1 285.4 C300 285.8 300.6 286.1 301.2 286.7 C301.8 287.2 302.5 287.9 302.6 288.6Z" fill="#f6e99c" opacity="0.9"/><path d="M314 291 C316 292.8 322.8 297.8 326 302 C329.2 306.2 332.2 311 333 316 C333.8 321 332.5 326.8 331 332 C329.5 337.2 326 342.2 324 347 C322 351.8 321.7 356.5 319 361 C316.3 365.5 312.3 370.3 308 374 C303.7 377.7 298.3 380.8 293 383 C287.7 385.2 281.7 386.8 276 387 C270.3 387.2 264.2 386.2 259 384 C253.8 381.8 247.3 375.7 245 374" fill="none" stroke="#c47e1a" stroke-width="1.6" opacity="0.82"/><path d="M318 294 C320 295.8 327 300.8 330 305 C333 309.2 335.3 314.2 336 319 C336.7 323.8 335.5 329 334 334 C332.5 339 329 344.2 327 349 C325 353.8 324.7 358.5 322 363 C319.3 367.5 315.5 372.3 311 376 C306.5 379.7 297.7 383.5 295 385" fill="none" stroke="#f6e99c" stroke-width="0.7" opacity="0.72"/></g><g data-part="crumbs"><path d="M228.4 390.4 C228.7 391.3 227.8 392.6 227.2 393.6 C226.5 394.7 225.9 396.2 224.6 396.9 C223.3 397.6 220.8 398.2 219.3 397.9 C217.9 397.7 216.8 396.3 216 395.3 C215.3 394.3 214.2 392.9 214.6 391.9 C215 390.9 217.4 390.3 218.6 389.3 C219.8 388.4 220.7 386.5 221.9 386.3 C223.2 386.1 224.7 387.4 225.8 388.1 C226.9 388.8 228.2 389.5 228.4 390.4Z" fill="url(#watercolor-egg-yolk-motion-g-yolkInner-soft)" stroke="#c47e1a" stroke-width="1.6" stroke-opacity="0.32"/><g clip-path="url(#watercolor-egg-yolk-motion-clip3)"><path d="M228.4 390.4 C228.7 391.3 227.8 392.6 227.2 393.6 C226.5 394.7 225.9 396.2 224.6 396.9 C223.3 397.6 220.8 398.2 219.3 397.9 C217.9 397.7 216.8 396.3 216 395.3 C215.3 394.3 214.2 392.9 214.6 391.9 C215 390.9 217.4 390.3 218.6 389.3 C219.8 388.4 220.7 386.5 221.9 386.3 C223.2 386.1 224.7 387.4 225.8 388.1 C226.9 388.8 228.2 389.5 228.4 390.4Z" fill="url(#watercolor-egg-yolk-motion-fade10)"/></g><path d="M243.7 404.9 C243.4 405.8 242.7 407.1 241.7 407.4 C240.7 407.6 238.8 406.9 237.7 406.5 C236.6 406.1 235.6 405.7 234.9 405.1 C234.3 404.5 234.2 403.6 233.9 402.8 C233.6 401.9 232.9 400.6 233.3 400 C233.8 399.3 235.4 399.2 236.6 399 C237.7 398.9 239.3 398.6 240.4 399 C241.6 399.5 242.9 400.7 243.4 401.7 C244 402.6 244 403.9 243.7 404.9Z" fill="url(#watercolor-egg-yolk-motion-g-yolkOuter-soft)" stroke="#cfaa40" stroke-width="1.6" stroke-opacity="0.32"/><g clip-path="url(#watercolor-egg-yolk-motion-clip4)"><path d="M243.7 404.9 C243.4 405.8 242.7 407.1 241.7 407.4 C240.7 407.6 238.8 406.9 237.7 406.5 C236.6 406.1 235.6 405.7 234.9 405.1 C234.3 404.5 234.2 403.6 233.9 402.8 C233.6 401.9 232.9 400.6 233.3 400 C233.8 399.3 235.4 399.2 236.6 399 C237.7 398.9 239.3 398.6 240.4 399 C241.6 399.5 242.9 400.7 243.4 401.7 C244 402.6 244 403.9 243.7 404.9Z" fill="url(#watercolor-egg-yolk-motion-fade12)"/></g><path d="M212.8 401.7 C212.8 402.4 211.9 403.4 211.2 403.8 C210.4 404.2 209.2 404.1 208.2 404.1 C207.3 404 206.2 403.9 205.6 403.5 C204.9 403.1 204.5 402.2 204.2 401.5 C204 400.8 203.7 399.8 204.1 399.3 C204.5 398.7 205.6 398.4 206.5 398.2 C207.3 398 208.3 397.9 209.1 398.1 C209.8 398.4 210.3 399 211 399.6 C211.6 400.2 212.8 401 212.8 401.7Z" fill="url(#watercolor-egg-yolk-motion-g-yolkCore-soft)" stroke="#ac6512" stroke-width="1.6" stroke-opacity="0.32"/><g clip-path="url(#watercolor-egg-yolk-motion-clip5)"><path d="M212.8 401.7 C212.8 402.4 211.9 403.4 211.2 403.8 C210.4 404.2 209.2 404.1 208.2 404.1 C207.3 404 206.2 403.9 205.6 403.5 C204.9 403.1 204.5 402.2 204.2 401.5 C204 400.8 203.7 399.8 204.1 399.3 C204.5 398.7 205.6 398.4 206.5 398.2 C207.3 398 208.3 397.9 209.1 398.1 C209.8 398.4 210.3 399 211 399.6 C211.6 400.2 212.8 401 212.8 401.7Z" fill="url(#watercolor-egg-yolk-motion-fade15)"/></g><path d="M260.7 407.3 C260.8 408 260.3 408.9 259.8 409.7 C259.3 410.4 258.4 411.4 257.5 411.7 C256.5 412 254.9 411.9 254 411.6 C253 411.3 252 410.6 251.5 409.9 C251 409.2 250.7 408.1 251 407.4 C251.3 406.6 252.5 406.1 253.4 405.5 C254.3 405 255.5 404.1 256.4 404.1 C257.3 404.1 258.2 405 258.9 405.5 C259.7 406.1 260.5 406.7 260.7 407.3Z" fill="url(#watercolor-egg-yolk-motion-g-yolkInner-soft)" stroke="#c47e1a" stroke-width="1.6" stroke-opacity="0.32"/><g clip-path="url(#watercolor-egg-yolk-motion-clip6)"><path d="M260.7 407.3 C260.8 408 260.3 408.9 259.8 409.7 C259.3 410.4 258.4 411.4 257.5 411.7 C256.5 412 254.9 411.9 254 411.6 C253 411.3 252 410.6 251.5 409.9 C251 409.2 250.7 408.1 251 407.4 C251.3 406.6 252.5 406.1 253.4 405.5 C254.3 405 255.5 404.1 256.4 404.1 C257.3 404.1 258.2 405 258.9 405.5 C259.7 406.1 260.5 406.7 260.7 407.3Z" fill="url(#watercolor-egg-yolk-motion-fade17)"/></g><path d="M275.6 413.5 C275.5 414 274.6 414.5 273.9 414.7 C273.3 414.9 272.4 414.8 271.6 414.6 C270.8 414.4 269.8 414.1 269.3 413.6 C268.8 413.1 268.6 412.2 268.6 411.6 C268.6 411 269.1 410.4 269.5 410.1 C270 409.8 270.7 409.7 271.4 409.6 C272 409.5 273.1 409.4 273.6 409.7 C274.2 410 274.3 410.9 274.7 411.5 C275 412.1 275.7 412.9 275.6 413.5Z" fill="url(#watercolor-egg-yolk-motion-g-yolkOuter-soft)" stroke="#cfaa40" stroke-width="1.6" stroke-opacity="0.32"/><g clip-path="url(#watercolor-egg-yolk-motion-clip7)"><path d="M275.6 413.5 C275.5 414 274.6 414.5 273.9 414.7 C273.3 414.9 272.4 414.8 271.6 414.6 C270.8 414.4 269.8 414.1 269.3 413.6 C268.8 413.1 268.6 412.2 268.6 411.6 C268.6 411 269.1 410.4 269.5 410.1 C270 409.8 270.7 409.7 271.4 409.6 C272 409.5 273.1 409.4 273.6 409.7 C274.2 410 274.3 410.9 274.7 411.5 C275 412.1 275.7 412.9 275.6 413.5Z" fill="url(#watercolor-egg-yolk-motion-fade19)"/></g><path d="M229.3 408.8 C229.4 409.3 228.9 410 228.5 410.6 C228.2 411.1 227.8 411.6 227.3 411.9 C226.7 412.2 225.9 412.3 225.3 412.3 C224.7 412.3 223.8 412.1 223.5 411.8 C223.2 411.4 223.3 410.8 223.3 410.2 C223.2 409.6 223 408.9 223.4 408.3 C223.8 407.8 224.9 407.2 225.6 407.1 C226.4 406.9 227.4 407.1 228 407.4 C228.6 407.7 229.2 408.3 229.3 408.8Z" fill="url(#watercolor-egg-yolk-motion-g-yolkCore-soft)" stroke="#ac6512" stroke-width="1.6" stroke-opacity="0.32"/><g clip-path="url(#watercolor-egg-yolk-motion-clip8)"><path d="M229.3 408.8 C229.4 409.3 228.9 410 228.5 410.6 C228.2 411.1 227.8 411.6 227.3 411.9 C226.7 412.2 225.9 412.3 225.3 412.3 C224.7 412.3 223.8 412.1 223.5 411.8 C223.2 411.4 223.3 410.8 223.3 410.2 C223.2 409.6 223 408.9 223.4 408.3 C223.8 407.8 224.9 407.2 225.6 407.1 C226.4 406.9 227.4 407.1 228 407.4 C228.6 407.7 229.2 408.3 229.3 408.8Z" fill="url(#watercolor-egg-yolk-motion-fade21)"/></g><path d="M361.9 403.1 C361.8 403.9 362.3 405.4 361.6 405.9 C360.9 406.3 359 406 357.9 405.8 C356.7 405.6 355.6 405.2 354.6 404.6 C353.7 403.9 352.5 402.9 352.3 402 C352.1 401.1 352.7 400 353.3 399.3 C354 398.5 355 397.6 356.1 397.4 C357.2 397.2 359 397.7 360 398.2 C361 398.8 361.8 399.9 362.1 400.7 C362.4 401.5 362 402.2 361.9 403.1Z" fill="url(#watercolor-egg-yolk-motion-g-yolkOuter-soft)" stroke="#cfaa40" stroke-width="1.6" stroke-opacity="0.32"/><g clip-path="url(#watercolor-egg-yolk-motion-clip9)"><path d="M361.9 403.1 C361.8 403.9 362.3 405.4 361.6 405.9 C360.9 406.3 359 406 357.9 405.8 C356.7 405.6 355.6 405.2 354.6 404.6 C353.7 403.9 352.5 402.9 352.3 402 C352.1 401.1 352.7 400 353.3 399.3 C354 398.5 355 397.6 356.1 397.4 C357.2 397.2 359 397.7 360 398.2 C361 398.8 361.8 399.9 362.1 400.7 C362.4 401.5 362 402.2 361.9 403.1Z" fill="url(#watercolor-egg-yolk-motion-fade23)"/></g><path d="M376.2 406.6 C376.4 407.3 376.2 408.4 375.7 409 C375.2 409.5 374 409.6 373.2 410 C372.4 410.4 371.5 411.3 370.9 411.3 C370.2 411.2 369.7 410.3 369.3 409.8 C368.9 409.3 368.2 408.8 368.2 408.2 C368.3 407.6 368.9 406.7 369.5 406.2 C370.1 405.8 371 405.8 371.8 405.6 C372.6 405.4 373.7 404.9 374.4 405.1 C375.2 405.2 376 406 376.2 406.6Z" fill="url(#watercolor-egg-yolk-motion-g-yolkInner-soft)" stroke="#c47e1a" stroke-width="1.6" stroke-opacity="0.32"/><g clip-path="url(#watercolor-egg-yolk-motion-clip10)"><path d="M376.2 406.6 C376.4 407.3 376.2 408.4 375.7 409 C375.2 409.5 374 409.6 373.2 410 C372.4 410.4 371.5 411.3 370.9 411.3 C370.2 411.2 369.7 410.3 369.3 409.8 C368.9 409.3 368.2 408.8 368.2 408.2 C368.3 407.6 368.9 406.7 369.5 406.2 C370.1 405.8 371 405.8 371.8 405.6 C372.6 405.4 373.7 404.9 374.4 405.1 C375.2 405.2 376 406 376.2 406.6Z" fill="url(#watercolor-egg-yolk-motion-fade25)"/></g></g></g></svg>
